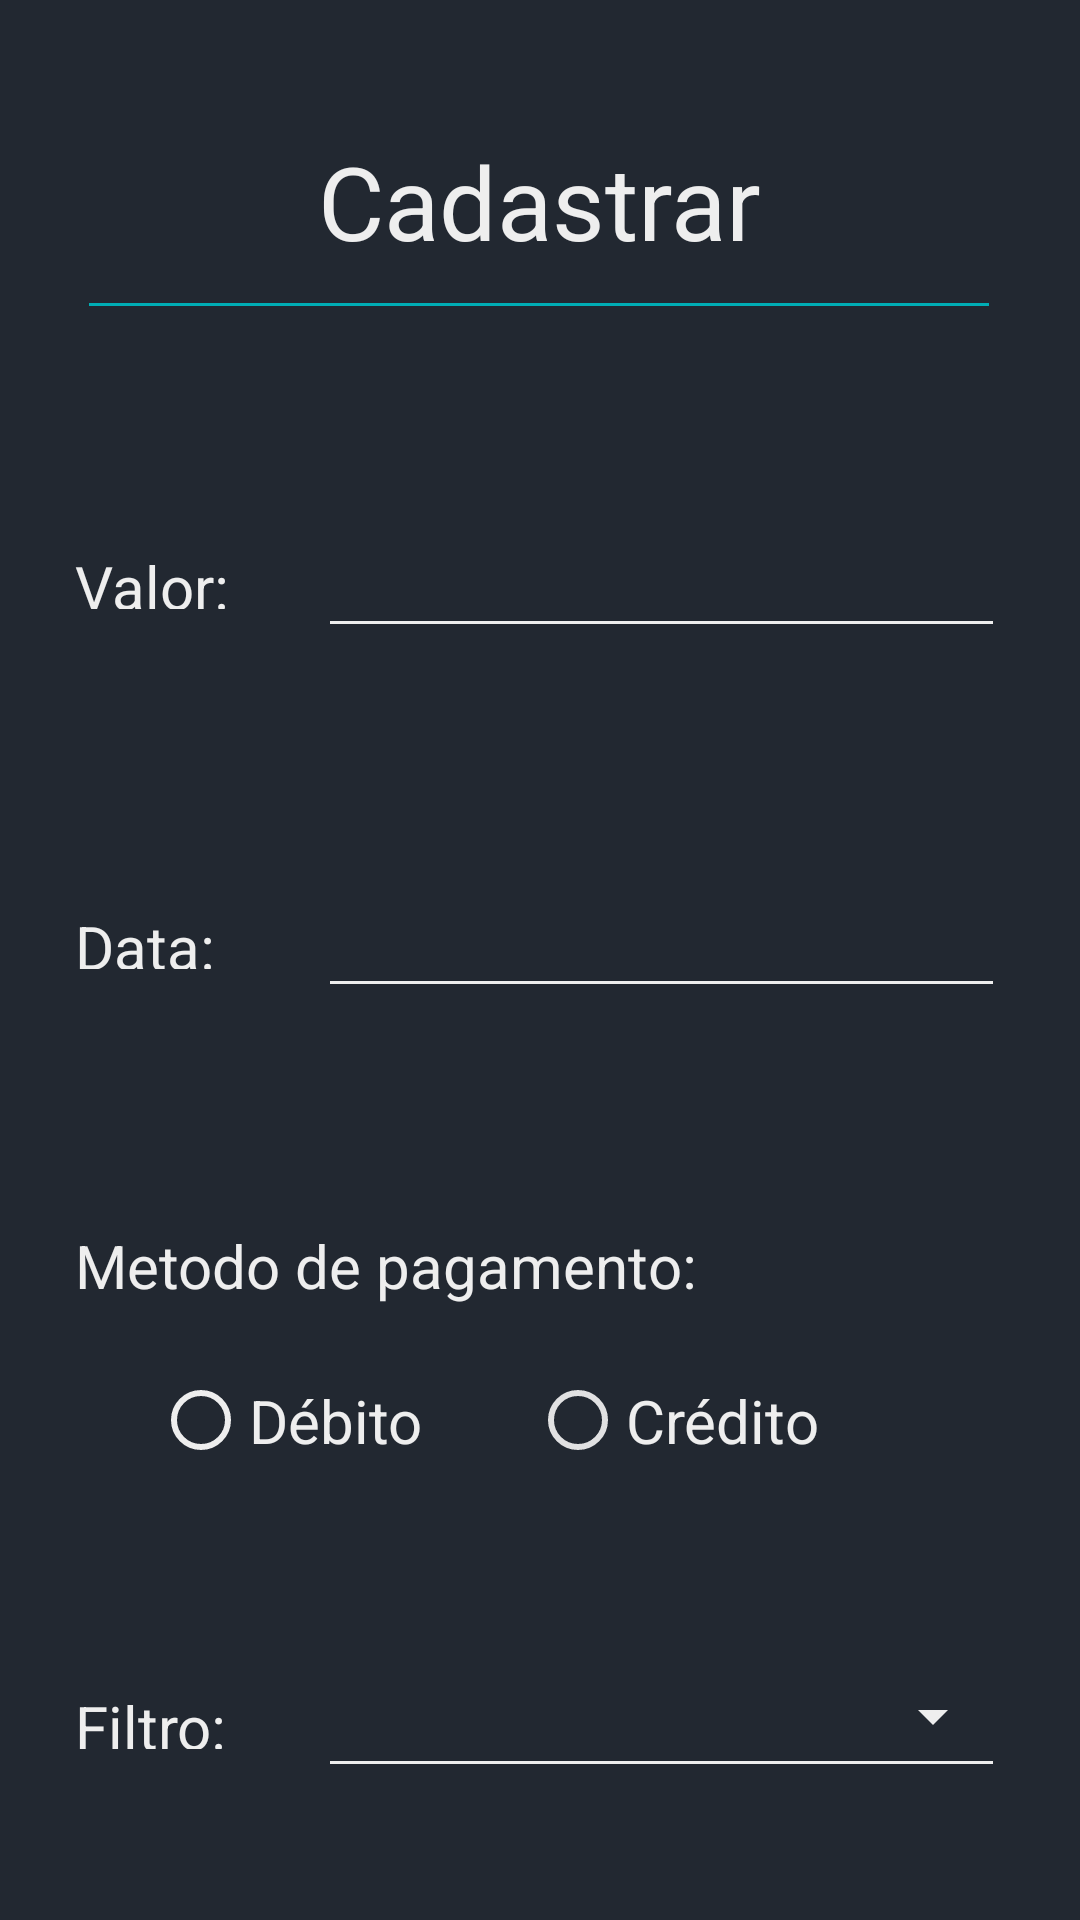

Layout XML and referenced resources for this Android screen:
<!-- AndroidManifest.xml: application theme AppTheme.NoActionBar -->
<!-- res/layout/activity_create_op.xml -->
<?xml version="1.0" encoding="utf-8"?>
<androidx.constraintlayout.widget.ConstraintLayout xmlns:android="http://schemas.android.com/apk/res/android"
    xmlns:app="http://schemas.android.com/apk/res-auto"
    xmlns:tools="http://schemas.android.com/tools"
    android:layout_width="match_parent"
    android:layout_height="match_parent"
    android:background="#222831"
    tools:context=".createOp"
    tools:layout_editor_absoluteX="2dp"
    tools:layout_editor_absoluteY="48dp">

    <androidx.constraintlayout.widget.ConstraintLayout
        android:id="@+id/constraintTitle"
        android:layout_width="match_parent"
        android:layout_height="130dp"
        app:layout_constraintEnd_toEndOf="parent"
        app:layout_constraintStart_toStartOf="parent"
        app:layout_constraintTop_toTopOf="parent">

        <TextView
            android:id="@+id/textTitle"
            android:layout_width="wrap_content"
            android:layout_height="wrap_content"
            android:text="Cadastrar"
            android:textColor="#EEEEEE"
            android:textSize="34sp"
            app:layout_constraintBottom_toTopOf="@+id/lineTitle"
            app:layout_constraintEnd_toEndOf="parent"
            app:layout_constraintStart_toStartOf="parent"
            app:layout_constraintTop_toTopOf="parent"
            app:layout_constraintVertical_bias="0.794" />

        <View
            android:id="@+id/lineTitle"
            android:layout_width="300dp"
            android:layout_height="1dp"
            android:layout_marginBottom="28dp"
            android:background="#00ADB5"
            app:layout_constraintBottom_toBottomOf="parent"
            app:layout_constraintEnd_toEndOf="parent"
            app:layout_constraintHorizontal_bias="0.495"
            app:layout_constraintStart_toStartOf="parent" />
    </androidx.constraintlayout.widget.ConstraintLayout>

    <androidx.constraintlayout.widget.ConstraintLayout
        android:id="@+id/constraintInputValor"
        android:layout_width="342dp"
        android:layout_height="76dp"
        android:layout_marginTop="24dp"
        app:layout_constraintEnd_toEndOf="parent"
        app:layout_constraintHorizontal_bias="0.492"
        app:layout_constraintStart_toStartOf="parent"
        app:layout_constraintTop_toBottomOf="@+id/constraintTitle">

        <TextView
            android:id="@+id/textInputValor"
            android:layout_width="70dp"
            android:layout_height="21dp"
            android:text="Valor:"
            android:textColor="#EEEEEE"
            android:textSize="20sp"
            app:layout_constraintBottom_toBottomOf="parent"
            app:layout_constraintEnd_toStartOf="@+id/editTextInputValor"
            app:layout_constraintHorizontal_bias="0.592"
            app:layout_constraintStart_toStartOf="parent"
            app:layout_constraintTop_toTopOf="parent"
            app:layout_constraintVertical_bias="0.509" />

        <EditText
            android:id="@+id/editTextInputValor"
            android:layout_width="229dp"
            android:layout_height="48dp"
            android:layout_marginEnd="16dp"
            android:backgroundTint="#EEEEEE"
            android:ems="10"
            android:inputType="numberDecimal"
            android:textColor="#EEEEEE"
            app:layout_constraintBottom_toBottomOf="parent"
            app:layout_constraintEnd_toEndOf="parent"
            app:layout_constraintTop_toTopOf="parent" />
    </androidx.constraintlayout.widget.ConstraintLayout>

    <androidx.constraintlayout.widget.ConstraintLayout
        android:id="@+id/constraintInputData"
        android:layout_width="342dp"
        android:layout_height="76dp"
        android:layout_marginTop="44dp"
        app:layout_constraintEnd_toEndOf="parent"
        app:layout_constraintHorizontal_bias="0.492"
        app:layout_constraintStart_toStartOf="parent"
        app:layout_constraintTop_toBottomOf="@+id/constraintInputValor">

        <TextView
            android:id="@+id/textInputData"
            android:layout_width="70dp"
            android:layout_height="21dp"
            android:layout_marginStart="16dp"
            android:text="Data:"
            android:textColor="#EEEEEE"
            android:textSize="20sp"
            app:layout_constraintBottom_toBottomOf="parent"
            app:layout_constraintStart_toStartOf="parent"
            app:layout_constraintTop_toTopOf="parent"
            app:layout_constraintVertical_bias="0.509" />

        <EditText
            android:id="@+id/editTextInputData"
            android:layout_width="229dp"
            android:layout_height="48dp"
            android:layout_marginStart="27dp"
            android:layout_marginEnd="16dp"
            android:backgroundTint="#EEEEEE"
            android:ems="10"
            android:inputType="date"
            android:textColor="#EEEEEE"
            app:layout_constraintBottom_toBottomOf="parent"
            app:layout_constraintEnd_toEndOf="parent"
            app:layout_constraintHorizontal_bias="1.0"
            app:layout_constraintStart_toEndOf="@+id/textInputData"
            app:layout_constraintTop_toTopOf="parent" />

    </androidx.constraintlayout.widget.ConstraintLayout>

    <androidx.constraintlayout.widget.ConstraintLayout
        android:id="@+id/constraintInputRadioMetodoPagamento"
        android:layout_width="342dp"
        android:layout_height="100dp"
        android:layout_marginTop="48dp"
        app:layout_constraintEnd_toEndOf="parent"
        app:layout_constraintHorizontal_bias="0.5"
        app:layout_constraintStart_toStartOf="parent"
        app:layout_constraintTop_toBottomOf="@+id/constraintInputData">

        <TextView
            android:id="@+id/textMetodoDePagamento"
            android:layout_width="254dp"
            android:layout_height="40dp"
            android:layout_marginTop="4dp"
            android:gravity="center_vertical"
            android:text="Metodo de pagamento:"
            android:textColor="#EEEEEE"
            android:textSize="20sp"
            app:layout_constraintEnd_toEndOf="parent"
            app:layout_constraintHorizontal_bias="0.181"
            app:layout_constraintStart_toStartOf="parent"
            app:layout_constraintTop_toTopOf="parent" />

        <RadioGroup
            android:id="@+id/radioGroupTipoPagamento"
            android:layout_width="258dp"
            android:layout_height="45dp"
            android:layout_marginTop="7dp"
            android:orientation="horizontal"
            app:layout_constraintBottom_toBottomOf="parent"
            app:layout_constraintEnd_toEndOf="parent"
            app:layout_constraintStart_toStartOf="parent"
            app:layout_constraintTop_toBottomOf="@+id/textMetodoDePagamento">

            <RadioButton
                android:id="@+id/radioButtonMetodoDebito"
                android:layout_width="wrap_content"
                android:layout_height="match_parent"
                android:layout_weight="1"
                android:backgroundTint="#EEEEEE"
                android:buttonTint="#EEEEEE"
                android:text="Débito"
                android:textColor="#EEEEEE"
                android:textSize="20sp" />

            <RadioButton
                android:id="@+id/radioButtonCredito"
                android:layout_width="wrap_content"
                android:layout_height="match_parent"
                android:layout_weight="1"
                android:buttonTint="#EEEE"
                android:text="Crédito"
                android:textColor="#EEEEEE"
                android:textSize="20sp" />

        </RadioGroup>

    </androidx.constraintlayout.widget.ConstraintLayout>

    <androidx.constraintlayout.widget.ConstraintLayout
        android:id="@+id/constraintInputFilter"
        android:layout_width="342dp"
        android:layout_height="76dp"
        android:layout_marginTop="36dp"
        app:layout_constraintEnd_toEndOf="parent"
        app:layout_constraintHorizontal_bias="0.5"
        app:layout_constraintStart_toStartOf="parent"
        app:layout_constraintTop_toBottomOf="@+id/constraintInputRadioMetodoPagamento">

        <TextView
            android:id="@+id/textInputFilter"
            android:layout_width="70dp"
            android:layout_height="21dp"
            android:layout_marginStart="16dp"
            android:text="Filtro:"
            android:textColor="#EEEEEE"
            android:textSize="20sp"
            app:layout_constraintBottom_toBottomOf="parent"
            app:layout_constraintStart_toStartOf="parent"
            app:layout_constraintTop_toTopOf="parent"
            app:layout_constraintVertical_bias="0.509" />

        <Spinner
            android:id="@+id/spinnerInputFilter"
            style="@style/Widget.AppCompat.Spinner.Underlined"
            android:layout_width="229dp"
            android:layout_height="48dp"
            android:layout_marginStart="11dp"
            android:layout_marginEnd="16dp"
            android:backgroundTint="#EEEEEE"
            android:ems="10"
            android:inputType="text"
            android:textColor="#EEEEEE"
            app:layout_constraintBottom_toBottomOf="parent"
            app:layout_constraintEnd_toEndOf="parent"
            app:layout_constraintHorizontal_bias="1.0"
            app:layout_constraintStart_toEndOf="@+id/textInputFilter"
            app:layout_constraintTop_toTopOf="parent" />

    </androidx.constraintlayout.widget.ConstraintLayout>

    <Button
        android:id="@+id/button"
        android:layout_width="wrap_content"
        android:layout_height="wrap_content"
        android:layout_marginTop="40dp"
        android:backgroundTint="#00ADB5"
        android:onClick="save"
        android:text="Salvar"
        app:layout_constraintEnd_toEndOf="parent"
        app:layout_constraintHorizontal_bias="0.501"
        app:layout_constraintStart_toStartOf="parent"
        app:layout_constraintTop_toBottomOf="@+id/constraintInputFilter" />

</androidx.constraintlayout.widget.ConstraintLayout>
<!-- resources referenced by this layout -->
<resources>
  <style name="AppTheme.NoActionBar" parent="Theme.AppCompat.Light.DarkActionBar">
         <item name="windowActionBar">false</item>item&gt;
         <item name="windowNoTitle">true</item>item&gt;
     </style>
</resources>
